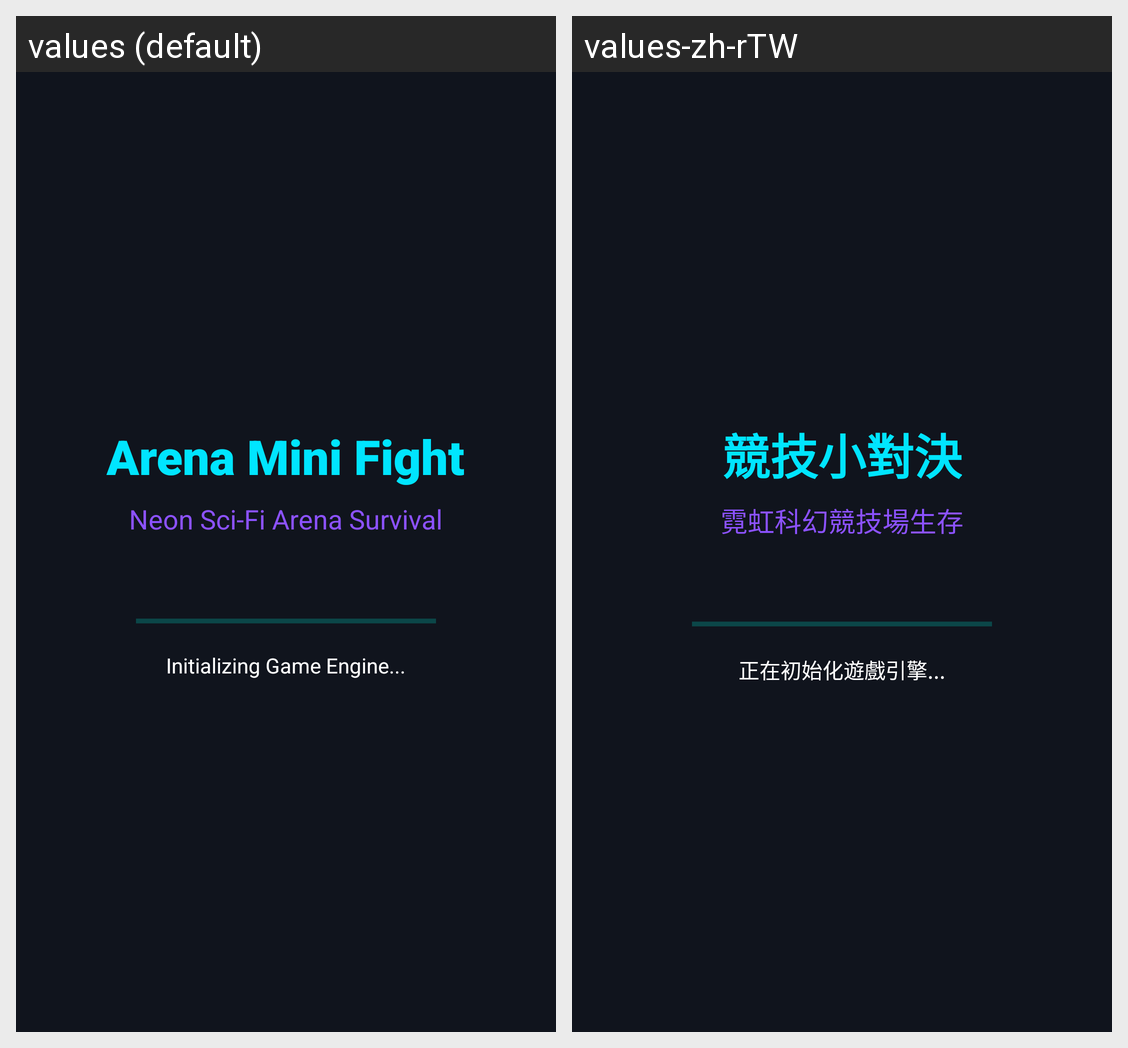

This grid shows one Android layout under two languages. Give, for every string resource on the screen, its name, the default text and each shown locale's text.
Android screen res/layout/activity_splash.xml rendered under 2 locales, left to right: values (default), values-zh-rTW. Device: Nexus 5 (rendered at 1080×1920; each locale shown at half size, 540×960, under a caption strip naming it); theme Theme.ArenaMiniFight.
Strings drawn on this screen, with the default value and each locale's value (text and hints the layout hard-codes, and strings that could not be matched under every locale, appear in the picture but are not listed):

app_name
  values: Arena Mini Fight
  values-zh-rTW: 競技小對決

splash_subtitle
  values: Neon Sci-Fi Arena Survival
  values-zh-rTW: 霓虹科幻競技場生存

splash_loading
  values: Initializing Game Engine...
  values-zh-rTW: 正在初始化遊戲引擎...
